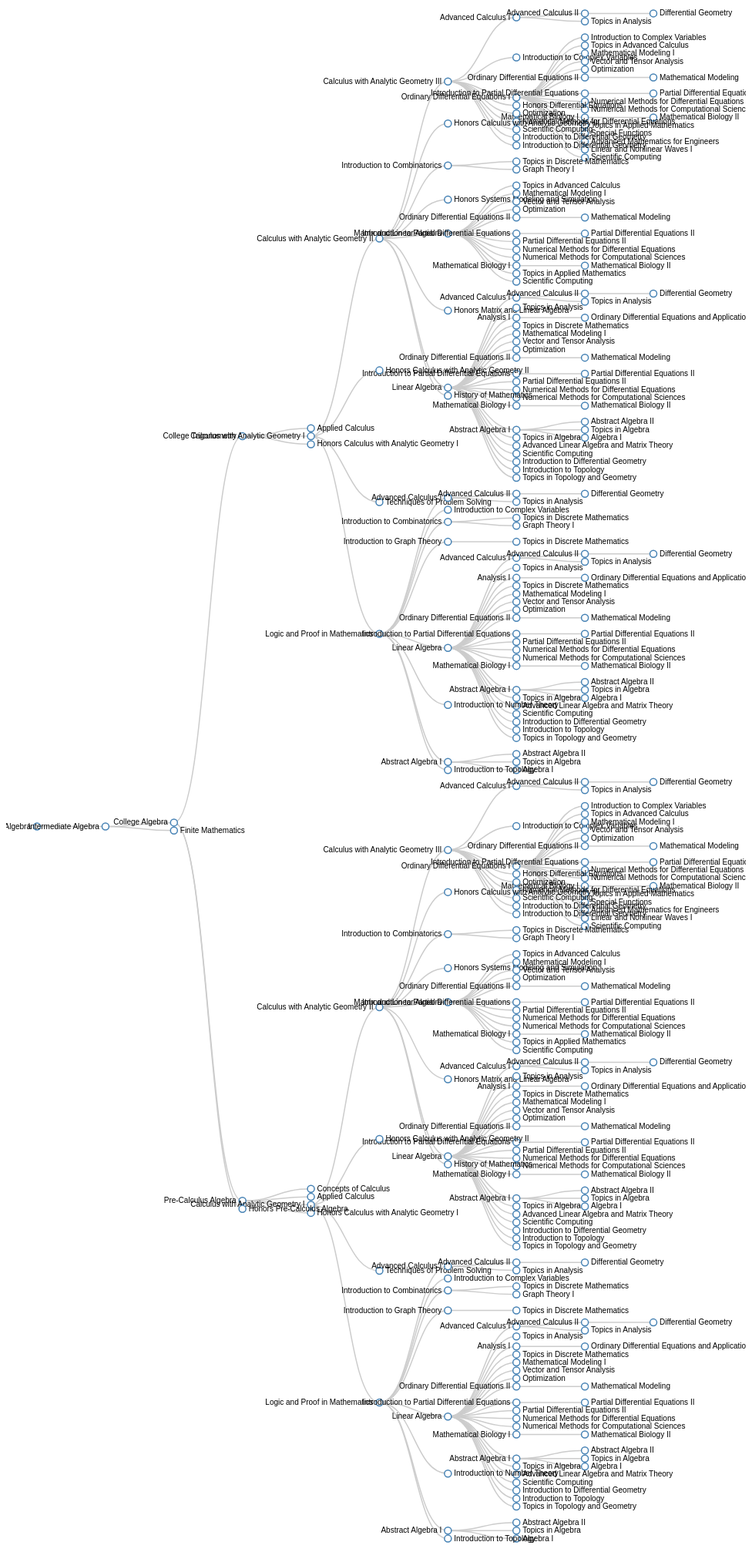
D3 v3 page, settled after 480 driven frames (8 s of simulated time); the page loaded 1 data file(s).



var width = 960,
    height = 2000;

var tree = d3.layout.tree()
    .size([height, width - 160]);

var diagonal = d3.svg.diagonal()
    .projection(function(d) { return [d.y, d.x]; });

var svg = d3.select("body").append("svg")
    .attr("width", width)
    .attr("height", height)
  .append("g")
    .attr("transform", "translate(40,0)");

d3.json("/test.json", function(error, json) {
  if (error) throw error;

  var nodes = tree.nodes(json),
      links = tree.links(nodes);

  var link = svg.selectAll("path.link")
      .data(links)
    .enter().append("path")
      .attr("class", "link")
      .attr("d", diagonal);

  var node = svg.selectAll("g.node")
      .data(nodes)
    .enter().append("g")
      .attr("class", "node")
      .attr("transform", function(d) { return "translate(" + d.y + "," + d.x + ")"; })

  node.append("circle")
      .attr("r", 4.5);

  node.append("text")
      .attr("dx", function(d) { return d.children ? -8 : 8; })
      .attr("dy", 3)
      .attr("text-anchor", function(d) { return d.children ? "end" : "start"; })
      .text(function(d) { return d.name; });
});

d3.select(self.frameElement).style("height", height + "px");


### data: ../test.json
{
 "children": [
  {
   "children": [
    "{... 2 keys}",
    "{... 1 keys}"
   ],
   "name": "Intermediate Algebra"
  }
 ],
 "name": "Intermediate Algebra"
}